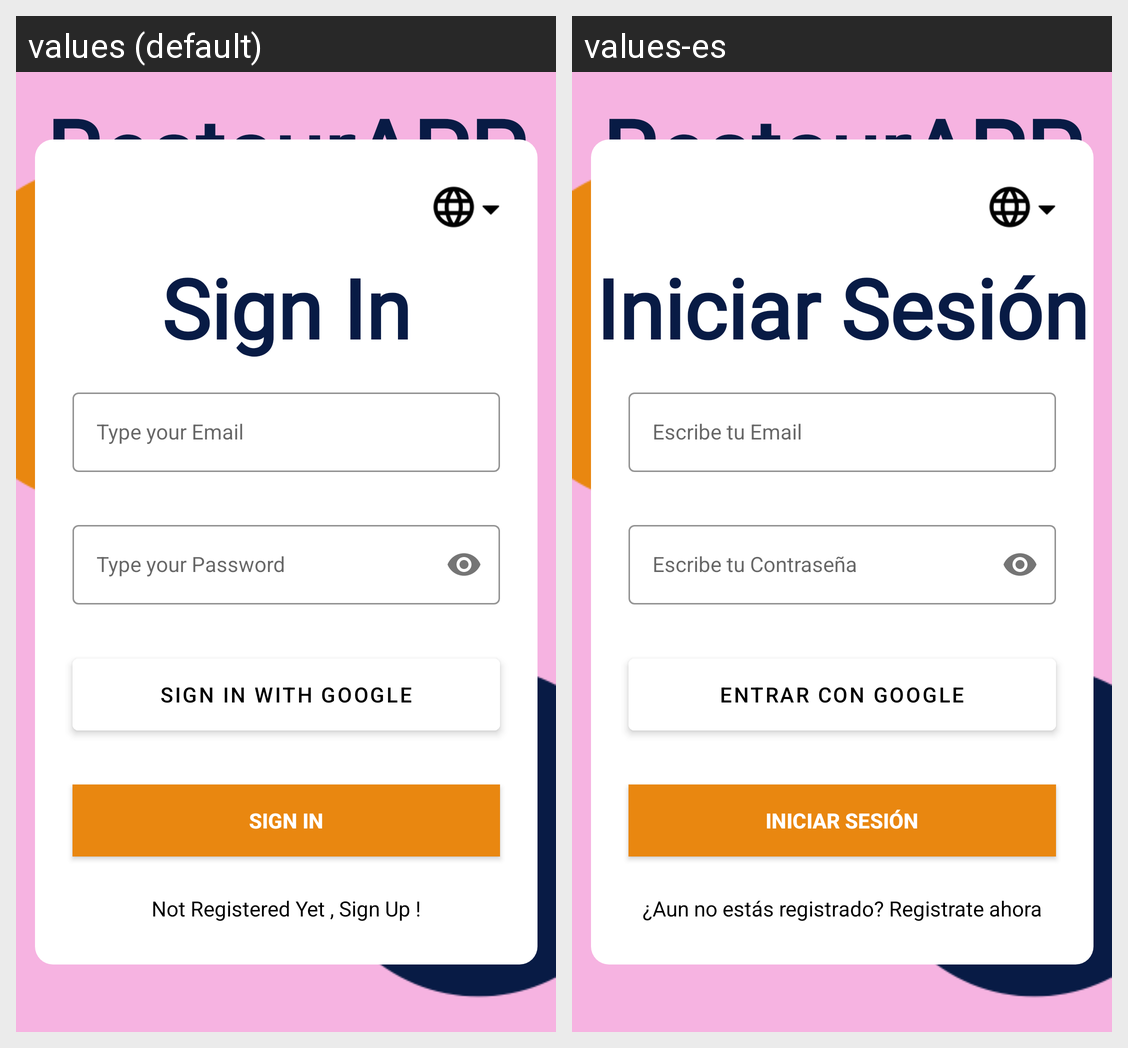

Here is an Android app screen in its default locale and in the app's own translations. Write out the translated-string differences for the strings that appear on this screen.
Android screen res/layout/activity_sign_in.xml rendered under 2 locales, left to right: values (default), values-es. Device: Nexus 5 (rendered at 1080×1920; each locale shown at half size, 540×960, under a caption strip naming it); theme Theme.RestaurAPP.
Strings drawn on this screen, with the default value and each locale's value (text and hints the layout hard-codes, and strings that could not be matched under every locale, appear in the picture but are not listed):

app_name
  values: RestaurAPP
  values-es: RestaurAPP

txt_type_email
  values: Type your Email
  values-es: Escribe tu Email

txt_type_pass
  values: Type your Password
  values-es: Escribe tu Contraseña

txt_type_google
  values: Sign In With Google
  values-es: Entrar con Google

txt_type_signin
  values: Sign In
  values-es: Iniciar Sesión

txt_sign_up_now
  values: Not Registered Yet , Sign Up !
  values-es: ¿Aun no estás registrado? Registrate ahora
